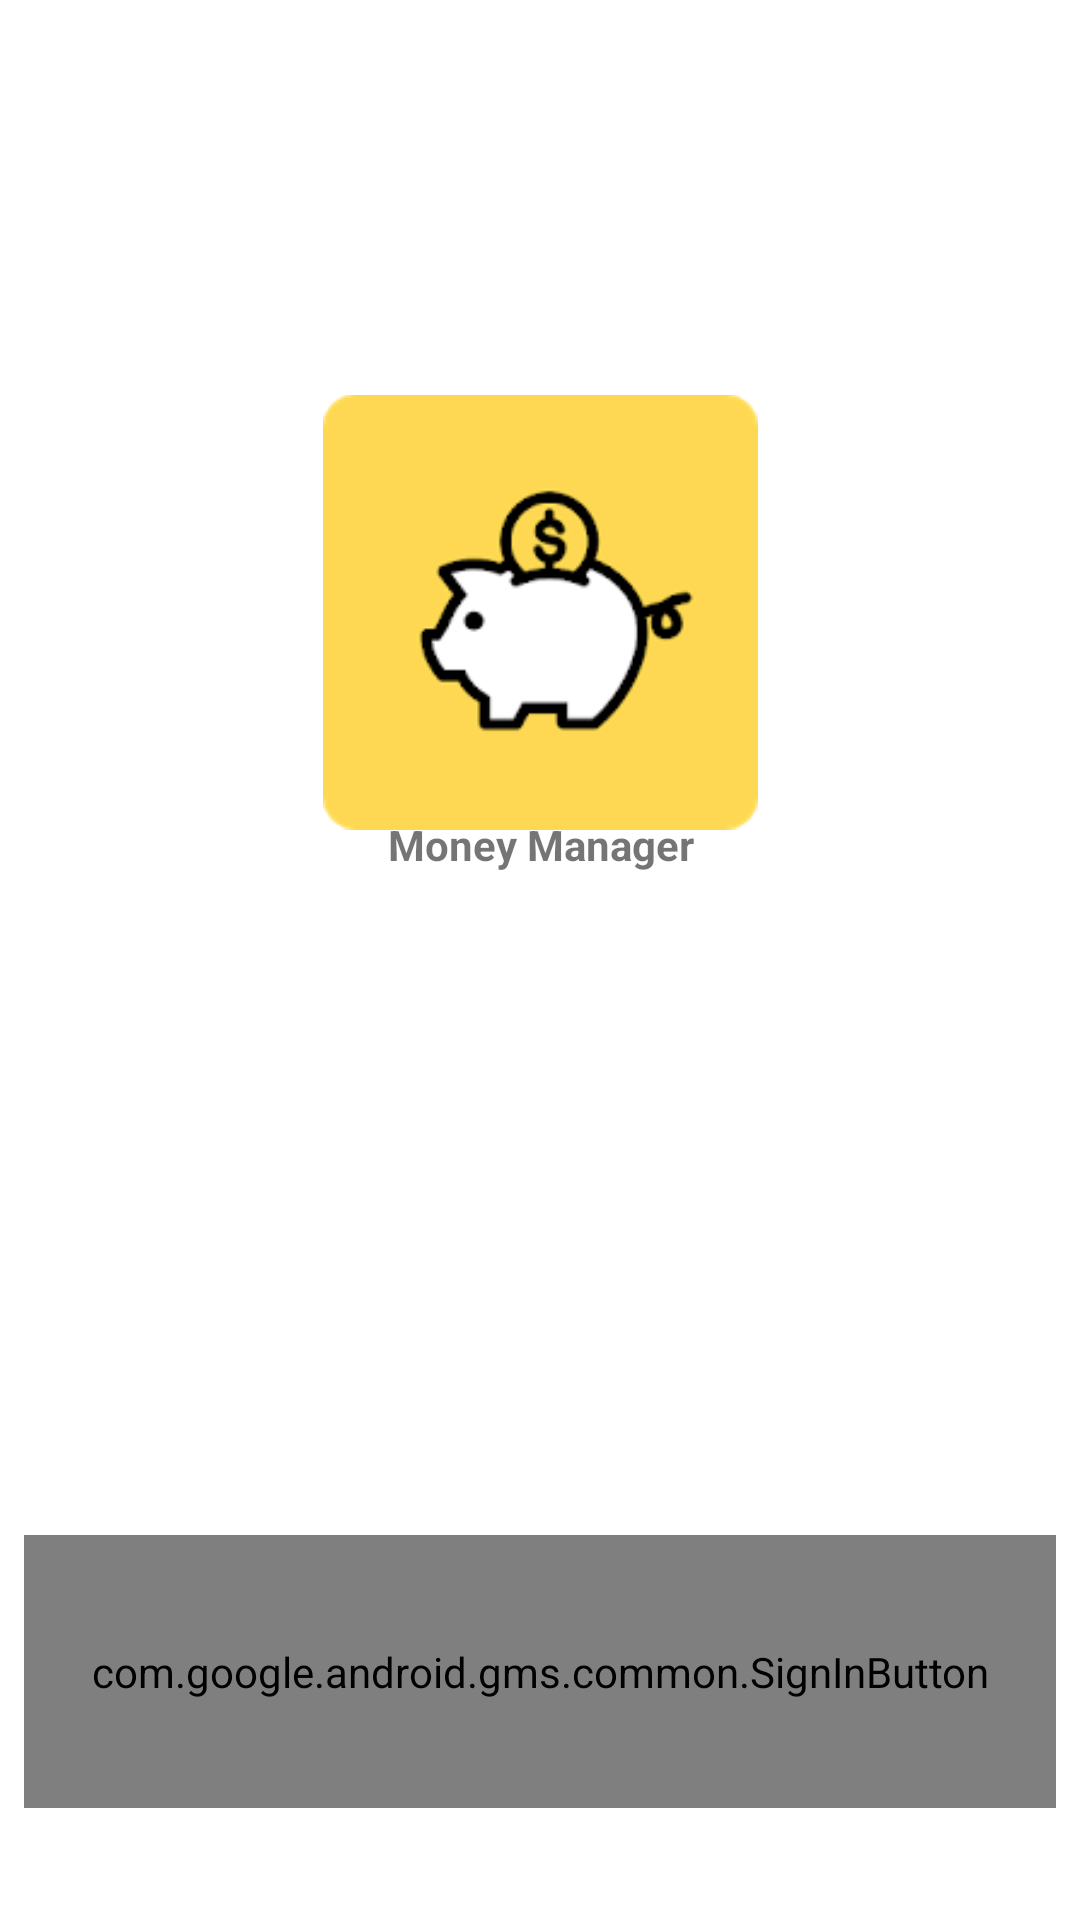

This screen was rendered from an Android layout file. Write that file and the resources it references.
<!-- AndroidManifest.xml: application theme Theme.MoneyManager -->
<!-- res/layout/activity_main.xml -->
<?xml version="1.0" encoding="utf-8"?>
<androidx.constraintlayout.widget.ConstraintLayout xmlns:android="http://schemas.android.com/apk/res/android"
    xmlns:app="http://schemas.android.com/apk/res-auto"
    xmlns:tools="http://schemas.android.com/tools"
    android:layout_width="match_parent"
    android:layout_height="match_parent"
    android:backgroundTint="@color/white"
    tools:context=".MainActivity">


    <ImageView
        android:id="@+id/imageView"
        android:layout_width="145dp"
        android:layout_height="148dp"
        android:layout_marginTop="100dp"
        android:layout_marginBottom="219dp"
        android:src="@drawable/plogo"
        app:layout_constraintBottom_toBottomOf="parent"
        app:layout_constraintEnd_toEndOf="parent"
        app:layout_constraintHorizontal_bias="0.501"
        app:layout_constraintStart_toStartOf="parent"
        app:layout_constraintTop_toTopOf="parent"
        app:layout_constraintVertical_bias="0.173" />

    <TextView
        android:id="@+id/textView"
        android:layout_width="wrap_content"
        android:layout_height="wrap_content"
        android:text="Money Manager"
        android:textStyle="bold"
        app:layout_constraintBottom_toBottomOf="parent"
        app:layout_constraintEnd_toEndOf="parent"
        app:layout_constraintHorizontal_bias="0.501"
        app:layout_constraintStart_toStartOf="parent"
        app:layout_constraintTop_toTopOf="parent"
        app:layout_constraintVertical_bias="0.438" />

    <com.google.android.gms.common.SignInButton
        android:id="@+id/googleLogin"
        android:layout_width="match_parent"
        android:layout_height="91dp"
        android:layout_marginStart="8dp"
        android:layout_marginEnd="8dp"
        app:layout_constraintBottom_toBottomOf="parent"
        app:layout_constraintEnd_toEndOf="parent"
        app:layout_constraintHorizontal_bias="0.0"
        app:layout_constraintStart_toStartOf="parent"
        app:layout_constraintTop_toTopOf="parent"
        app:layout_constraintVertical_bias="0.932" />

</androidx.constraintlayout.widget.ConstraintLayout>
<!-- resources referenced by this layout -->
<resources>
  <color name="white">#FFFFFFFF</color>
  <!-- drawable plogo: png bitmap (drawable, 8025 bytes) -->
  <style name="Theme.MoneyManager" parent="Theme.MaterialComponents.DayNight.NoActionBar">
          
          <item name="colorPrimary">@color/purple_500</item>
          <item name="colorPrimaryVariant">@color/purple_700</item>
          <item name="colorOnPrimary">@color/white</item>
          
          <item name="colorSecondary">@color/teal_200</item>
          <item name="colorSecondaryVariant">@color/teal_700</item>
          <item name="colorOnSecondary">@color/black</item>
          
          <item name="android:statusBarColor" tools:targetApi="l">?attr/colorPrimaryVariant</item>
          
      </style>
  <color name="purple_500">#FF6200EE</color>
  <color name="purple_700">#FF3700B3</color>
  <color name="teal_200">#FF03DAC5</color>
  <color name="teal_700">#FF018786</color>
  <color name="black">#FF000000</color>
</resources>
